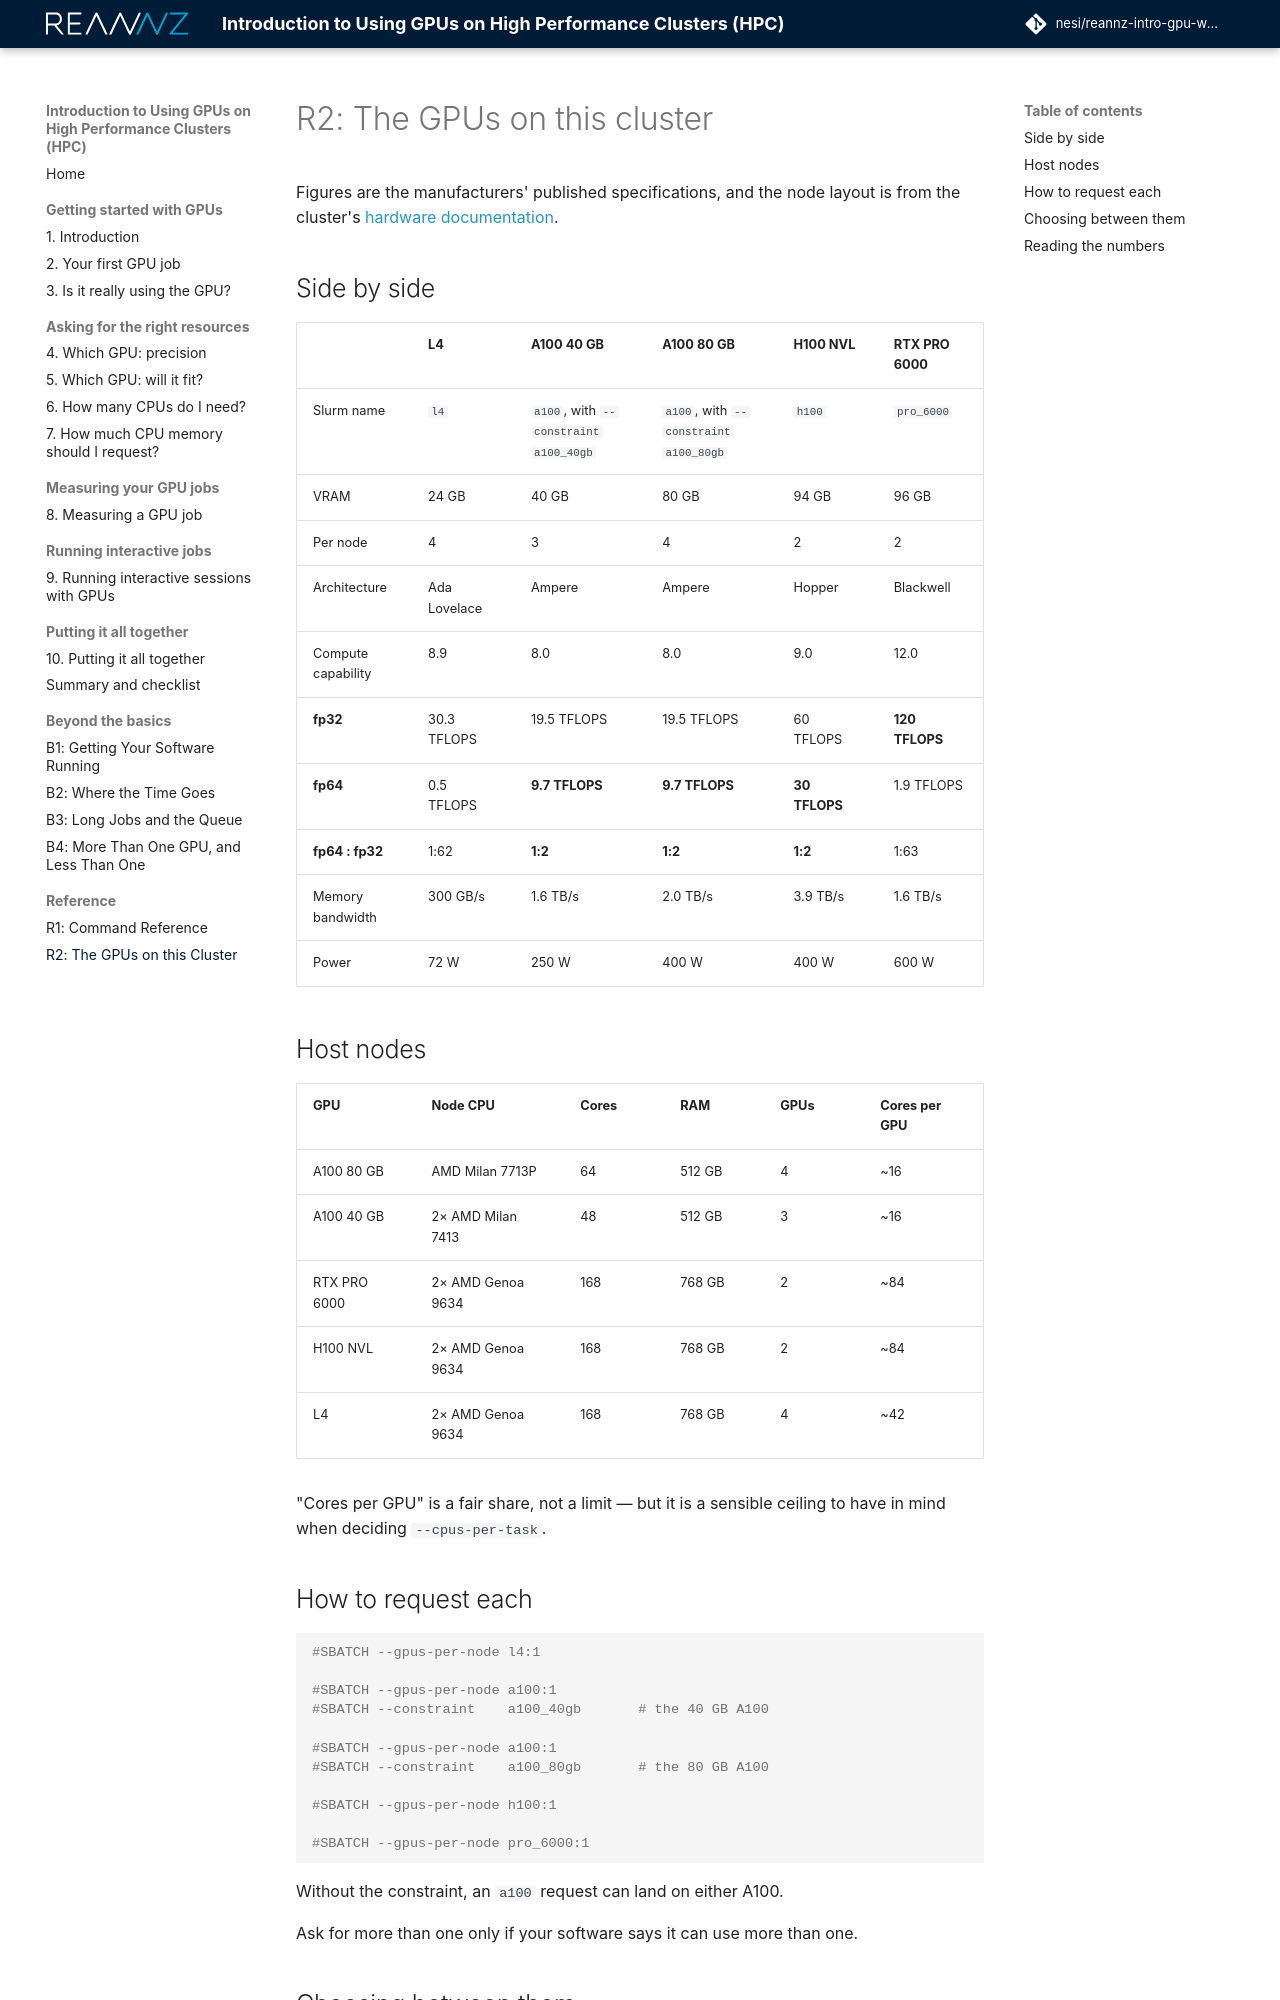

repository: nesi/reannz-intro-gpu-workshop · page: R2-gpu-reference/index.html · generator: mkdocs

# R2: The GPUs on this cluster

Figures are the manufacturers' published specifications, and the node layout is
from the cluster's [hardware
documentation](https://docs.nesi.org.nz/Batch_Computing/Hardware/).

## Side by side

| | **L4** | **A100 40 GB** | **A100 80 GB** | **H100 NVL** | **RTX PRO 6000** |
|---|---|---|---|---|---|
| Slurm name | `l4` | `a100`, with `--constraint a100_40gb` | `a100`, with `--constraint a100_80gb` | `h100` | `pro_6000` |
| VRAM | 24 GB | 40 GB | 80 GB | 94 GB | 96 GB |
| Per node | 4 | 3 | 4 | 2 | 2 |
| Architecture | Ada Lovelace | Ampere | Ampere | Hopper | Blackwell |
| Compute capability | 8.9 | 8.0 | 8.0 | 9.0 | 12.0 |
| **fp32** | 30.3 TFLOPS | 19.5 TFLOPS | 19.5 TFLOPS | 60 TFLOPS | **120 TFLOPS** |
| **fp64** | 0.5 TFLOPS | **9.7 TFLOPS** | **9.7 TFLOPS** | **30 TFLOPS** | 1.9 TFLOPS |
| **fp64 : fp32** | 1:62 | **1:2** | **1:2** | **1:2** | 1:63 |
| Memory bandwidth | 300 GB/s | 1.6 TB/s | 2.0 TB/s | 3.9 TB/s | 1.6 TB/s |
| Power | 72 W | 250 W | 400 W | 400 W | 600 W |

## Host nodes

| GPU | Node CPU | Cores | RAM | GPUs | Cores per GPU |
|---|---|---|---|---|---|
| A100 80 GB | AMD Milan 7713P | 64 | 512 GB | 4 | ~16 |
| A100 40 GB | 2× AMD Milan 7413 | 48 | 512 GB | 3 | ~16 |
| RTX PRO 6000 | 2× AMD Genoa 9634 | 168 | 768 GB | 2 | ~84 |
| H100 NVL | 2× AMD Genoa 9634 | 168 | 768 GB | 2 | ~84 |
| L4 | 2× AMD Genoa 9634 | 168 | 768 GB | 4 | ~42 |

"Cores per GPU" is a fair share, not a limit — but it is a sensible ceiling to
have in mind when deciding `--cpus-per-task`.

## How to request each

```bash
#SBATCH --gpus-per-node l4:1

#SBATCH --gpus-per-node a100:1
#SBATCH --constraint    a100_40gb       # the 40 GB A100

#SBATCH --gpus-per-node a100:1
#SBATCH --constraint    a100_80gb       # the 80 GB A100

#SBATCH --gpus-per-node h100:1

#SBATCH --gpus-per-node pro_6000:1
```

Without the constraint, an `a100` request can land on either A100.

Ask for more than one only if your software says it can use more than one.
